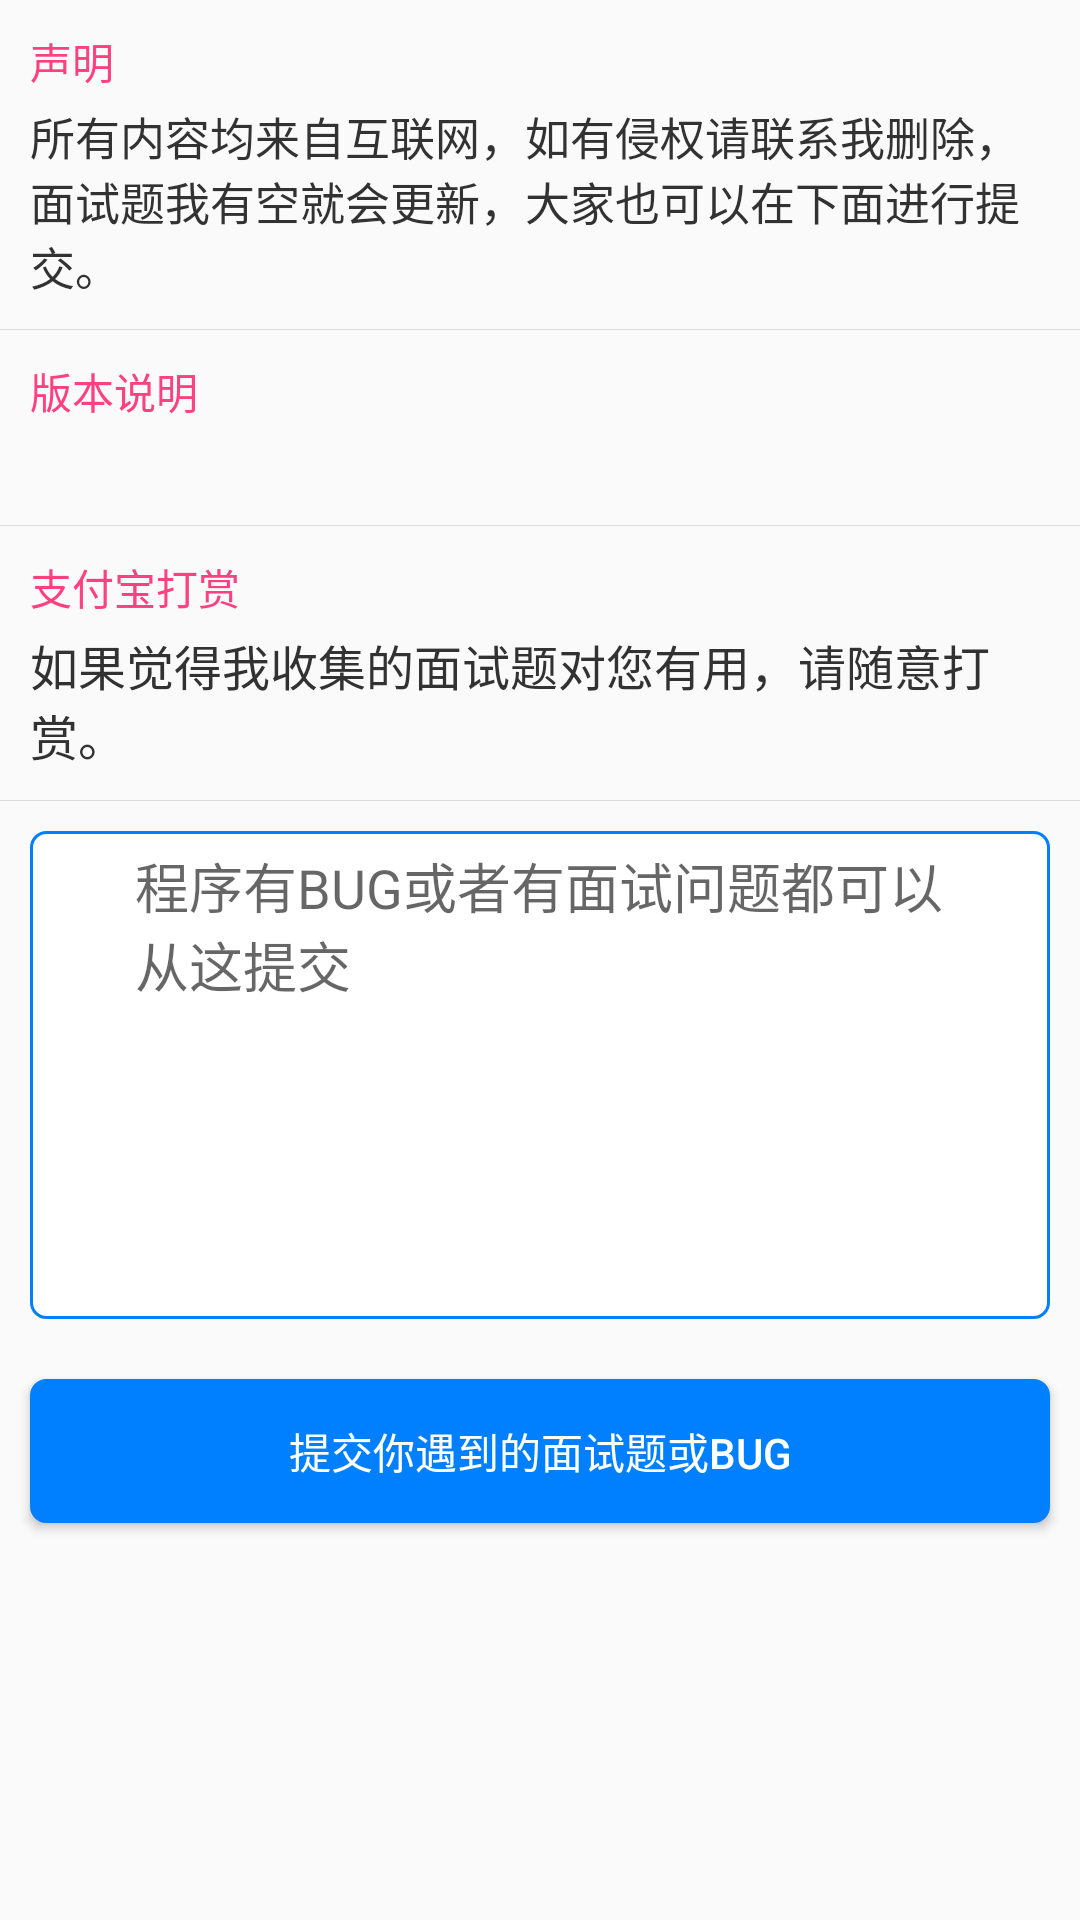

Produce the Android XML layout that renders to this screen, including the resource entries it uses.
<!-- AndroidManifest.xml: application theme AppTheme -->
<!-- res/layout/activity_about.xml -->
<?xml version="1.0" encoding="utf-8"?>
<ScrollView xmlns:android="http://schemas.android.com/apk/res/android"
    android:layout_width="match_parent"
    android:layout_height="match_parent"
    android:orientation="vertical">

    <LinearLayout
        android:layout_width="match_parent"
        android:layout_height="wrap_content"
        android:focusable="true"
        android:focusableInTouchMode="true"
        android:orientation="vertical">

        <LinearLayout
            android:layout_width="match_parent"
            android:layout_height="match_parent"
            android:background="?android:attr/selectableItemBackground"
            android:orientation="vertical"
            android:padding="10dp">

            <TextView
                android:layout_width="match_parent"
                android:layout_height="wrap_content"
                android:layout_marginBottom="2dp"
                android:text="@string/text_explain"
                android:textColor="@color/colorAccent" />

            <TextView
                android:layout_width="match_parent"
                android:layout_height="wrap_content"
                android:layout_marginTop="2dp"
                android:text="@string/text_about"
                android:textColor="@color/text_color"
                android:textSize="15sp" />

        </LinearLayout>

        <View
            android:layout_width="match_parent"
            android:layout_height="0.1dp"
            android:background="@color/color_item_press" />

        <LinearLayout
            android:id="@+id/versionDescription"
            android:layout_width="match_parent"
            android:layout_height="match_parent"
            android:background="?android:attr/selectableItemBackground"
            android:orientation="vertical"
            android:padding="10dp">

            <TextView
                android:layout_width="match_parent"
                android:layout_height="wrap_content"
                android:layout_marginBottom="2dp"
                android:text="@string/text_version_name"
                android:textColor="@color/colorAccent" />

            <TextView
                android:id="@+id/versionName"
                android:layout_width="match_parent"
                android:layout_height="wrap_content"
                android:layout_marginTop="2dp"
                android:text=""
                android:textColor="@color/text_color"
                android:textSize="15sp" />

        </LinearLayout>

        <View
            android:layout_width="match_parent"
            android:layout_height="0.1dp"
            android:background="@color/color_item_press" />

        <LinearLayout
            android:id="@+id/alipay"
            android:layout_width="match_parent"
            android:layout_height="wrap_content"
            android:background="?android:attr/selectableItemBackground"
            android:orientation="vertical"
            android:padding="10dp">

            <TextView
                android:layout_width="match_parent"
                android:layout_height="wrap_content"
                android:layout_marginBottom="2dp"
                android:text="@string/text_alipay_donate"
                android:textColor="@color/colorAccent" />

            <TextView
                android:layout_width="match_parent"
                android:layout_height="wrap_content"
                android:layout_marginTop="2dp"
                android:text="@string/text_donate_explain"
                android:textColor="@color/text_color"
                android:textSize="16sp" />

        </LinearLayout>

        <View
            android:layout_width="match_parent"
            android:layout_height="0.1dp"
            android:background="@color/color_item_press" />

        <EditText
            android:id="@+id/et_question"
            android:layout_width="match_parent"
            android:layout_height="wrap_content"
            android:layout_margin="10dp"
            android:background="@drawable/btn_normal_shape"
            android:gravity="top"
            android:hint="@string/submit_issues"
            android:maxLines="7"
            android:minLines="7"
            android:paddingTop="5dp" />

        <Button
            android:id="@+id/submit"
            android:layout_width="match_parent"
            android:layout_height="wrap_content"
            android:layout_margin="10dp"
            android:background="@drawable/main_item_selector"
            android:text="@string/submit_question"
            android:textColor="@color/color_item_normal" />
    </LinearLayout>

</ScrollView>
<!-- resources referenced by this layout -->
<resources>
  <color name="colorAccent">#FF4081</color>
  <color name="color_item_normal">#FFFFFFFF</color>
  <color name="color_item_press">#FFDDDDDD</color>
  <color name="text_color">#323232</color>
  <!-- drawable btn_normal_shape (drawable) -->
  <?xml version="1.0" encoding="utf-8"?>
  <shape xmlns:android="http://schemas.android.com/apk/res/android">
  
      <corners android:radius="5dip" />
  
      <stroke
          android:width="1dp"
          android:color="@color/colorPrimary" />
  
      <solid android:color="@color/color_item_normal" />
  
      <padding
          android:left="35dp"
          android:right="35dp" />
  
  </shape>
  <!-- drawable main_item_selector (drawable) -->
  <?xml version="1.0" encoding="utf-8"?>
  <selector xmlns:android="http://schemas.android.com/apk/res/android">
  
      
      <item android:drawable="@drawable/main_item_press_shape" android:state_pressed="true" />
      <item android:drawable="@drawable/main_item_press_shape" android:state_focused="true" />
      
      <item android:drawable="@drawable/main_item_normal_shap" />
  
  </selector>
  <string name="submit_issues">程序有BUG或者有面试问题都可以从这提交</string>
  <string name="submit_question">提交你遇到的面试题或BUG</string>
  <string name="text_about">所有内容均来自互联网，如有侵权请联系我删除，面试题我有空就会更新，大家也可以在下面进行提交。</string>
  <string name="text_alipay_donate">支付宝打赏</string>
  <string name="text_donate_explain">如果觉得我收集的面试题对您有用，请随意打赏。</string>
  <string name="text_explain">声明</string>
  <string name="text_version_name">版本说明</string>
  <style name="AppTheme" parent="Theme.AppCompat.Light.DarkActionBar">
          
          <item name="colorPrimary">@color/colorPrimary</item>
          <item name="colorPrimaryDark">@color/colorPrimaryDark</item>
          <item name="colorAccent">@color/colorAccent</item>
          <item name="android:windowContentTransitions">true</item>
      </style>
  <color name="colorPrimary">#007FFF</color>
  <!-- drawable main_item_press_shape (drawable) -->
  <?xml version="1.0" encoding="utf-8"?>
  <shape xmlns:android="http://schemas.android.com/apk/res/android">
  
      <corners android:radius="5dip" />
  
      <stroke
          android:width="1dp"
          android:color="@color/color_primary_dark" />
  
      <solid android:color="@color/color_primary_dark" />
  
      <padding
          android:left="35dp"
          android:right="35dp" />
  
  </shape>
  <!-- drawable main_item_normal_shap (drawable) -->
  <?xml version="1.0" encoding="utf-8"?>
  <shape xmlns:android="http://schemas.android.com/apk/res/android">
  
      <corners android:radius="5dip" />
  
      <stroke
          android:width="1dp"
          android:color="@color/colorPrimary" />
  
      <solid android:color="@color/colorPrimary" />
  
      <padding
          android:left="35dp"
          android:right="35dp" />
  
  </shape>
  <color name="colorPrimaryDark">#007FFF</color>
  <color name="color_primary_dark">#0072E5</color>
</resources>
